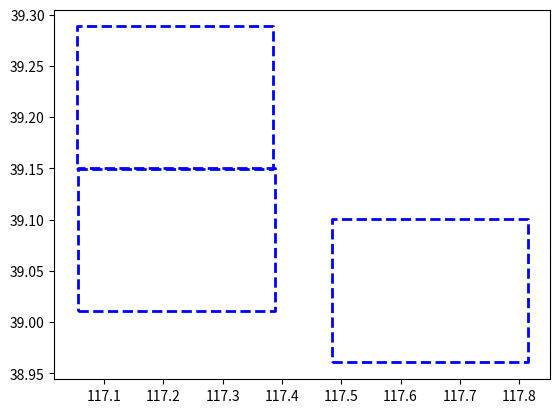

The matplotlib source for this figure:
# -*- coding: utf-8 -*-
"""
Created on Wed Sep  6 16:40:40 2017

@author: xcsliu


重庆：
106.53063501341296 29.54460610888615
上海：
121.48789948569473 31.24916171001514
北京：
116.39564503787867 39.92998577808024
广州：
113.30764967515182 23.12004910207623
深圳：
114.0259736573215 22.546053546205247
天津：
117.21081309155257 39.143929903310074

上海1：
121.11366545,31.34862629
121.44462859,31.50213942
上海2：
121.10559737,31.20411272
121.43656050,31.35786175
上海3：
121.11280714,31.05246640
121.44377028,31.20646192
上海4：
121.43156086,31.23212493
121.76252400,31.38582831
上海5：
121.42623936,31.08346375
121.75720250,31.23740897
# =======================
重庆2：
106.34258628,29.35739198
106.67354941,29.51406914
# =======================
北京1：
116.21612010,39.90569552
116.54708323,40.04355889
北京2：
116.21633467,39.77281535
116.54729781,39.91094613
广州1：
113.16307596,22.99931884
113.49403910,23.16481776
广州2：
113.16032938,22.83931217
113.49129252,23.00500729

深圳1：
113.82702610,22.48033268
114.15798924,22.64646329

天津1：
117.05653721,39.01042326
117.38750034,39.15007391
天津2：
117.05430561,39.14914204
117.38526874,39.28851797
天津3：
117.48393112,38.96054422
117.81489425,39.10029345
"""



# 城市中心店
center_lat = 29.54460610
center_lng = 106.53063501
# 单位长度经纬度
unit_distance = 0.1
# 步数
step_num = 5
# 产生 rect 为水经注下载服务
def new_get_rect_list_by_lng_lat(center_lng, center_lat):
    rect_list = []
    start_point_lng = center_lng - step_num * unit_distance / 2
    start_point_lat = center_lat - step_num * unit_distance / 2
    for idx_in_lng in range(step_num):
        lower_left_lng = start_point_lng + idx_in_lng * unit_distance
        for idx_in_lat in range(step_num):
            lower_left_lat = start_point_lat + idx_in_lat * unit_distance
            tmp = '%.6f,%.6f|%.6f,%.6f'%(lower_left_lat, 
                                         lower_left_lng, 
                                         lower_left_lat + unit_distance, 
                                         lower_left_lng + unit_distance)
            rect_list.append(tmp)
    return rect_list

rect_list = new_get_rect_list_by_lng_lat(center_lat, center_lng)

# =======================
import matplotlib.pyplot as plt
'''
# 上海：
rect_list = [[[121.11366545,31.34862629],[121.44462859,31.50213942]],
             [[121.10559737,31.20411272],[121.43656050,31.35786175]],
             [[121.11280714,31.05246640],[121.44377028,31.20646192]],
             [[121.43156086,31.23212493],[121.76252400,31.38582831]],
             [[121.42623936,31.08346375],[121.75720250,31.23740897]]]

# 重庆：
rect_list = [[[106.33488529,29.50376201],[106.66584843,29.66021298]],
             [[106.34258628,29.35739198],[106.67354941,29.51406914]]]

# 北京：
rect_list = [[[116.21612010,39.90569552],[116.54708323,40.04355889]],
             [[116.21633467,39.77281535],[116.54729781,39.91094613]]]

# 广州：
rect_list = [[[113.16307596,22.99931884],[113.49403910,23.16481776]],
             [[113.16032938,22.83931217],[113.49129252,23.00500729]],
             [[113.16187433,23.15692645],[113.49283747,23.32223086]]]


# 深圳：
rect_list = [[[113.82702610,22.48033268],[114.15798924,22.64646329]]]
'''
rect_list = [[[117.05653721,39.01042326],[117.38750034,39.15007391]],
             [[117.05430561,39.14914204],[117.38526874,39.28851797]],
             [[117.48393112,38.96054422],[117.81489425,39.10029345]]]

fig = plt.figure(0)
for points in rect_list:
    x=[]
    y=[]
    # points = rect_list[0]
    x = [points[0][0],points[1][0],points[1][0],points[0][0],points[0][0]]
    y = [points[0][1],points[0][1],points[1][1],points[1][1],points[0][1]]
    ##    plt.fill(x,y,'b')
    plt.plot(x,y,'b--', linewidth=2)
    # plt.close(0)
    
plt.show() 



